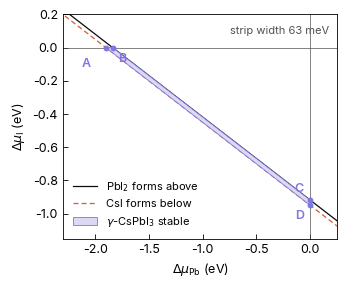

This chart was generated by the following Python code: (Note: this script raises an exception after producing the figure.)
#!/usr/bin/env python3
"""
Chemical-potential stability region of gamma-CsPbI3 (step 5).

Reads the final total energies of the reference phases (05_reference_phases/*/vcrelax.out)
when they are present; otherwise uses the values below (job 217708, 23 Oct 2026).
The CsPbI3 energy is the perfect 160-atom supercell / 32 (job 217406).

Conditions (Delta mu_i = mu_i - mu_i(element), elements: bcc Cs, fcc Pb, solid I2):
    Delta mu_Cs + Delta mu_Pb + 3 Delta mu_I = DH(CsPbI3)      (CsPbI3 forms)
    every Delta mu_i <= 0                                      (no element precipitates)
    Delta mu_Cs + Delta mu_I   <= DH(CsI)                      (no CsI)
    Delta mu_Pb + 2 Delta mu_I <= DH(PbI2)                     (no PbI2)
Eliminating Delta mu_Cs leaves a polygon in the (Delta mu_Pb, Delta mu_I) plane.
delta-CsPbI3 is left out on purpose (same composition; it would empty the region).

Writes assets/stability_region.png and 05_reference_phases/stability_region.txt.
Run from the project root:  python3 05_reference_phases/stability_region.py
"""

import itertools
import os

import matplotlib
matplotlib.use("Agg")
import matplotlib.pyplot as plt
import numpy as np
from matplotlib import font_manager
from matplotlib.patches import Polygon

RY = 13.605693122994  # eV
E = {  # final total energies, Ry, per cell (job 217708)
    "Cs": (-62.89427877, 1), "Pb": (-859.43397176, 1), "I2": (-1491.69347976, 4),
    "CsI": (-436.04489173, 1), "PbI2": (-1605.41570805, 1),
}
E_PERFECT, N_FU = -65326.88713687, 32   # perfect 2x2x2 supercell, job 217406

# ---- figure style (same as the other project figures) ---------------------------
FONT = "Inter" if any(f.name == "Inter" for f in font_manager.fontManager.ttflist) else "DejaVu Sans"
plt.rcParams.update({"font.family": FONT, "font.size": 9, "axes.linewidth": 0.6,
                     "xtick.major.width": 0.6, "ytick.major.width": 0.6,
                     "xtick.direction": "in", "ytick.direction": "in"})
CM = 1 / 2.54
TXT, MUT, ORANGE, PURPLE, FILL = "#0B0B0B", "#52514E", "#D85A30", "#7F77DD", "#DCD9F5"
# ------------------------------------------------------------------------------


def final_energy(path):
    last = None
    for line in open(path):
        if line.startswith("!"):
            last = float(line.split()[4])
    return last


def load():
    for k, n in (("Cs", "Cs"), ("Pb", "Pb"), ("I2", "I2"), ("CsI", "CsI"), ("PbI2", "PbI2")):
        p = os.path.join("05_reference_phases", n, "vcrelax.out")
        if os.path.exists(p):
            E[k] = (final_energy(p), E[k][1])
    mu = {"Cs": E["Cs"][0] / E["Cs"][1], "Pb": E["Pb"][0] / E["Pb"][1], "I": E["I2"][0] / E["I2"][1]}
    dh = {"CsI": (E["CsI"][0] - mu["Cs"] - mu["I"]) * RY,
          "PbI2": (E["PbI2"][0] - mu["Pb"] - 2 * mu["I"]) * RY,
          "CsPbI3": (E_PERFECT / N_FU - mu["Cs"] - mu["Pb"] - 3 * mu["I"]) * RY}
    return dh


def region(dh):
    """Vertices of {A x <= b} in x = (dmu_Pb, dmu_I)."""
    H = dh["CsPbI3"]
    A = np.array([[1, 0], [0, 1],            # dmu_Pb <= 0, dmu_I <= 0
                  [-1, -3],                  # dmu_Cs <= 0
                  [-1, -2],                  # no CsI
                  [1, 2]])                   # no PbI2
    b = np.array([0, 0, -H, -(H - dh["CsI"]), dh["PbI2"]])
    pts = []
    for i, j in itertools.combinations(range(len(A)), 2):
        M = A[[i, j]]
        if abs(np.linalg.det(M)) < 1e-12:
            continue
        x = np.linalg.solve(M, b[[i, j]])
        if np.all(A @ x <= b + 1e-9):
            pts.append(x)
    pts = np.unique(np.round(pts, 6), axis=0)
    c = pts.mean(axis=0)
    return pts[np.argsort(np.arctan2(pts[:, 1] - c[1], pts[:, 0] - c[0]))]


def main():
    dh = load()
    H = dh["CsPbI3"]
    V = region(dh)
    names = {}
    # label the corners: I-rich end (dmu_I = 0) and I-poor end (dmu_Pb = 0)
    for v in V:
        if abs(v[1]) < 1e-6:
            names[tuple(v)] = "A" if v[0] < V[:, 0][np.abs(V[:, 1]) < 1e-6].max() else "B"
        elif abs(v[0]) < 1e-6:
            names[tuple(v)] = "C" if v[1] > V[:, 1][np.abs(V[:, 0]) < 1e-6].min() else "D"

    fig, ax = plt.subplots(figsize=(8.5 * CM, 7.0 * CM))
    xs = np.linspace(-2.4, 0.3, 50)
    ax.plot(xs, (dh["PbI2"] - xs) / 2, color=TXT, lw=0.9, label="PbI$_2$ forms above")
    ax.plot(xs, (H - dh["CsI"] - xs) / 2, color=ORANGE, lw=0.9, ls=(0, (4, 2.5)), label="CsI forms below")
    ax.add_patch(Polygon(V, closed=True, fc=FILL, ec=PURPLE, lw=0.6, zorder=3,
                         label="$\\gamma$-CsPbI$_3$ stable"))
    for v in V:
        n = names.get(tuple(v))
        if n:
            ax.plot(*v, "o", ms=3.2, color=PURPLE, zorder=4)
            dx, ha = (0.05, "left") if n == "B" else ((-0.14, "right") if n == "A" else (-0.06, "right"))
            ax.text(v[0] + dx, v[1] + ((-0.06 if n == "A" else 0.03) if n in "AC" else -0.03), n, color=PURPLE, ha=ha,
                    va="bottom" if n == "C" else "top", fontweight="semibold", zorder=5)
    ax.axhline(0, color=MUT, lw=0.5)
    ax.axvline(0, color=MUT, lw=0.5)
    ax.set_xlim(-2.3, 0.25)
    ax.set_ylim(-1.15, 0.2)
    ax.set_xlabel("$\\Delta\\mu_{\\mathrm{Pb}}$ (eV)")
    ax.set_ylabel("$\\Delta\\mu_{\\mathrm{I}}$ (eV)")
    ax.legend(frameon=False, loc="lower left", fontsize=8, handlelength=2.2)
    ax.text(0.97, 0.95, "strip width %.0f meV" % ((dh["PbI2"] - H + dh["CsI"]) * 1000),
            transform=ax.transAxes, ha="right", va="top", color=MUT, fontsize=8)
    fig.tight_layout(pad=0.3)
    os.makedirs("assets", exist_ok=True)
    fig.savefig("assets/stability_region.png", dpi=600, facecolor="white")

    rep = ["Stability region of gamma-CsPbI3 (PBEsol, elements: bcc Cs, fcc Pb, solid I2)", "",
           "Formation enthalpies (eV per formula unit):"]
    rep += ["  %-7s %8.3f" % (k, v) for k, v in dh.items()]
    rep += ["", "Decomposition CsPbI3 -> CsI + PbI2: %.3f eV per formula unit (negative = CsPbI3 stable)"
            % (H - dh["CsI"] - dh["PbI2"]), "",
            "Corners (eV):   dmu_Cs    dmu_Pb    dmu_I"]
    for v in V:
        n = names.get(tuple(v), "-")
        rep.append("  %s           %7.3f   %7.3f   %7.3f" % (n, H - v[0] - 3 * v[1], v[0], v[1]))
    rep += ["", "A, B: iodine-rich (dmu_I = 0). C, D: lead-rich, iodine-poor (dmu_Pb = 0).",
            "Cs4PbI6 and CsPb2I5 not yet included; they can only shrink the region."]
    open("05_reference_phases/stability_region.txt", "w").write("\n".join(rep) + "\n")
    print("\n".join(rep))


if __name__ == "__main__":
    main()
